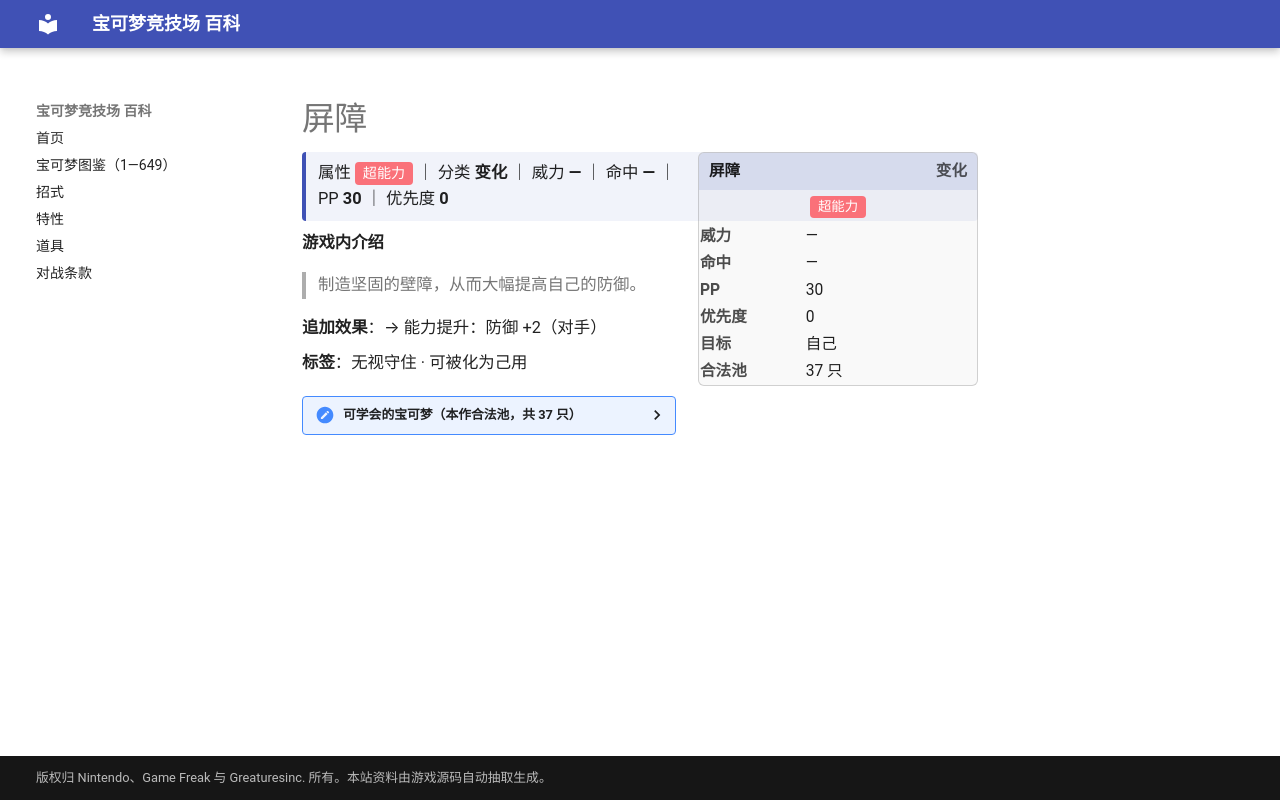

repository: nanmoboys/pkmn-arena-wiki · page: moves/屏障/index.html · generator: mkdocs

# 屏障

<div class="infobox">
<div class="ib-h"><span>屏障</span><span class="ib-no">变化</span></div>
<div class="ib-ty"><span class="tp" style="background:#FA7179">超能力</span></div>
<table class="ib-t"><tr><th>威力</th><td>—</td></tr><tr><th>命中</th><td>—</td></tr><tr><th>PP</th><td>30</td></tr><tr><th>优先度</th><td>0</td></tr><tr><th>目标</th><td>自己</td></tr><tr><th>合法池</th><td>37 只</td></tr></table></div>
<div class="head-stat">属性 <span class="tp" style="background:#FA7179">超能力</span> ｜ 分类 <b>变化</b> ｜ 威力 <b>—</b> ｜ 命中 <b>—</b> ｜ PP <b>30</b> ｜ 优先度 <b>0</b></div>

**游戏内介绍**

> 制造坚固的壁障，从而大幅提高自己的防御。

**追加效果**：→ 能力提升：防御 +2（对手）

**标签**：无视守住 · 可被化为己用

<details class="pool"><summary>可学会的宝可梦（本作合法池，共 37 只）</summary>

<p>凯西、勇基拉、胡地、玛瑙水母、毒刺水母、大舌贝、刺甲贝、催眠貘、引梦貘人、海星星、宝石海星、魔墙人偶、电击兽、鸭嘴火兽、多边兽、超梦、梦幻、太阳珊瑚、电击怪、鸭嘴宝宝、水跃鱼、沼跃鱼、巨沼怪、触手百合、摇篮百合、珍珠贝、猎斑鱼、樱花鱼、魔尼尼、自爆磁怪、电击魔兽、鸭嘴炎兽、冰伊布、食梦梦、梦梦蚀、小灰怪、大宇怪</p>

</details>
